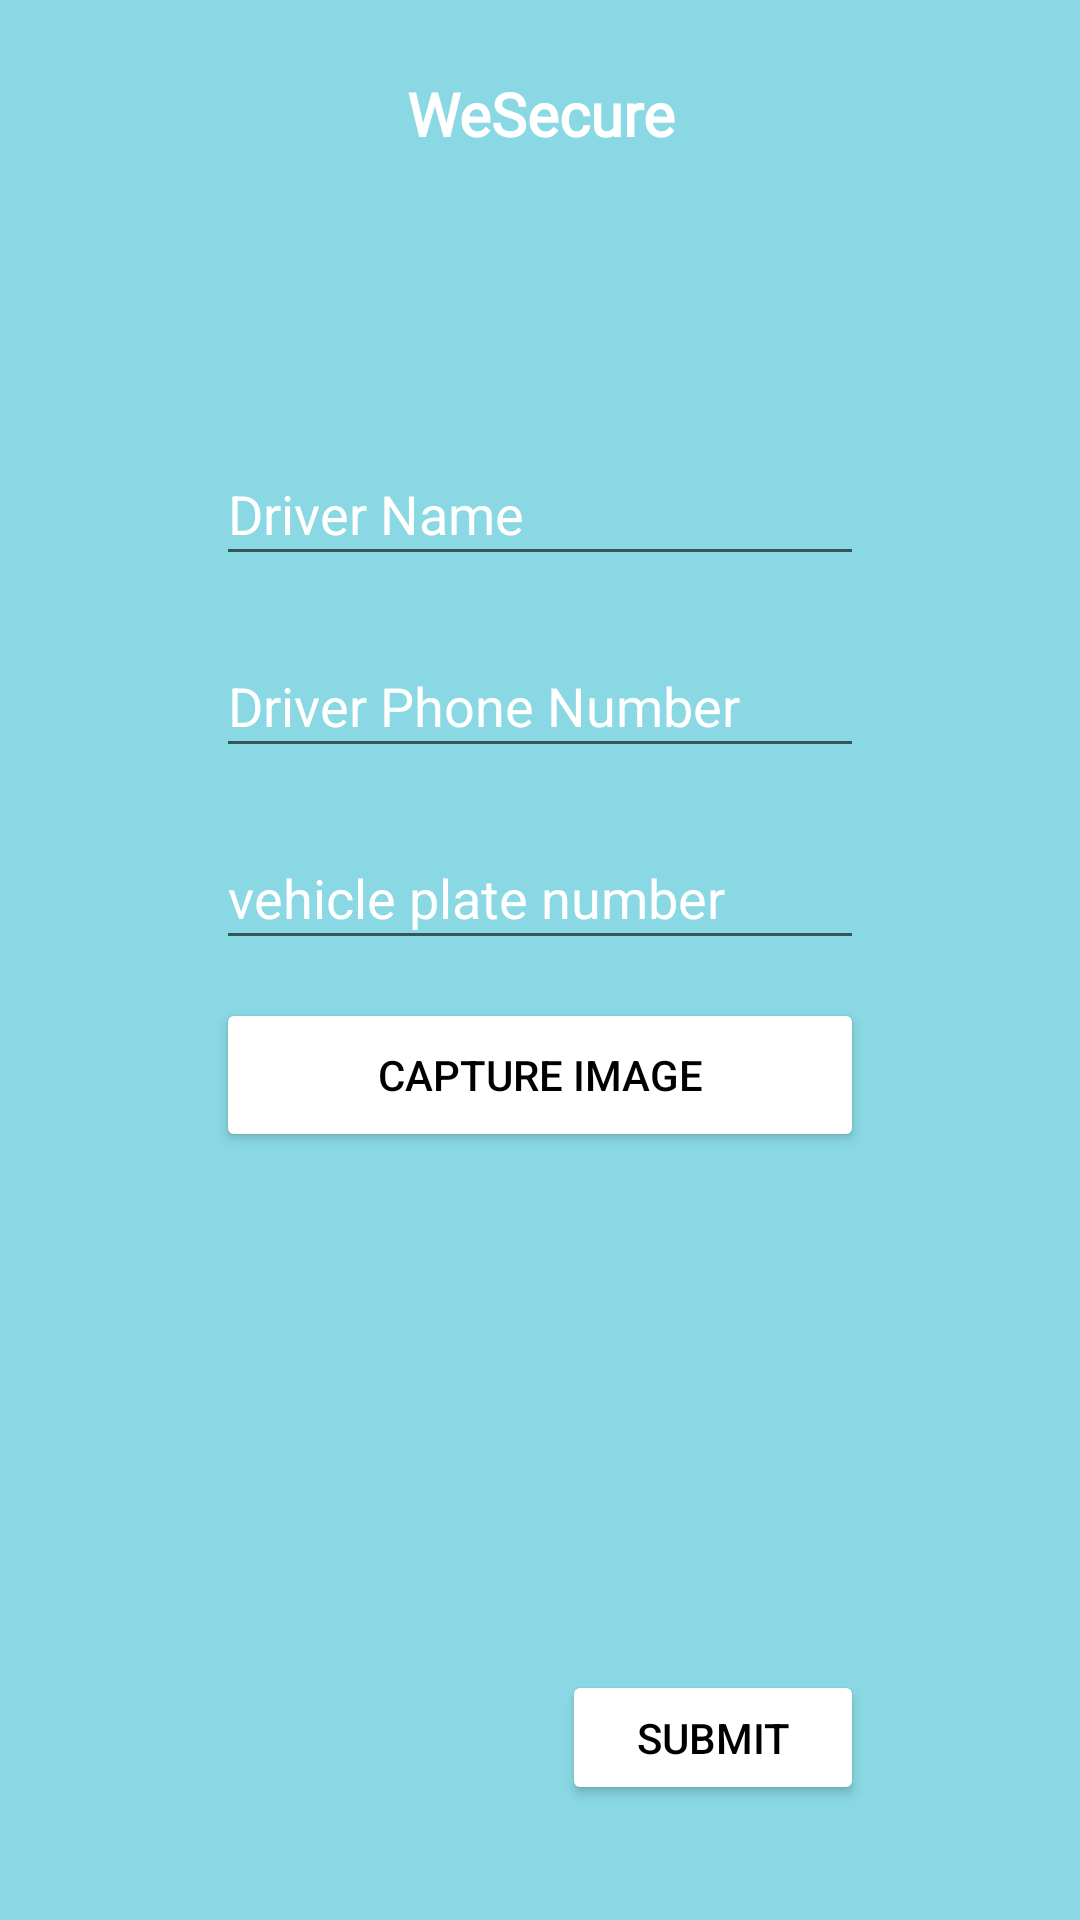

Android layout source for this screen:
<!-- AndroidManifest.xml: application theme Theme.WeSecure -->
<!-- res/layout/activity_vehdata.xml -->
<?xml version="1.0" encoding="utf-8"?>
<androidx.constraintlayout.widget.ConstraintLayout xmlns:android="http://schemas.android.com/apk/res/android"
    xmlns:app="http://schemas.android.com/apk/res-auto"
    xmlns:tools="http://schemas.android.com/tools"
    android:layout_width="match_parent"
    android:layout_height="match_parent"
    android:background="#89D8E3"
    tools:context=".employee.VehicleData">

    <TextView
        android:id="@+id/titlehome"
        android:layout_width="0dp"
        android:layout_height="0dp"
        android:ems="10"
        android:fontFamily="@font/kaushan"
        android:gravity="center"
        android:text="WeSecure"
        android:textAlignment="center"
        android:textColor="@color/white"
        android:textSize="20sp"
        android:textStyle="bold"
        app:layout_constraintBottom_toBottomOf="@id/guideline4.4"
        app:layout_constraintEnd_toEndOf="@id/guideline6"
        app:layout_constraintStart_toStartOf="@+id/guideline1"
        app:layout_constraintTop_toTopOf="@id/guideline4.3" />

    <androidx.constraintlayout.widget.Guideline
        android:id="@+id/guideline1"
        android:layout_width="wrap_content"
        android:layout_height="wrap_content"
        android:orientation="vertical"
        app:layout_constraintGuide_percent="0.05" />

    <androidx.constraintlayout.widget.Guideline
        android:id="@+id/guideline4.3"
        android:layout_width="wrap_content"
        android:layout_height="wrap_content"
        android:orientation="horizontal"
        app:layout_constraintGuide_percent="0.02" />

    <androidx.constraintlayout.widget.Guideline
        android:id="@+id/guideline4.4"
        android:layout_width="wrap_content"
        android:layout_height="wrap_content"
        android:orientation="horizontal"
        app:layout_constraintGuide_begin="63dp" />

    <androidx.constraintlayout.widget.Guideline
        android:id="@+id/guideline6"
        android:layout_width="wrap_content"
        android:layout_height="wrap_content"
        android:orientation="vertical"
        app:layout_constraintGuide_percent="0.95" />

    <androidx.constraintlayout.widget.Guideline
        android:id="@+id/guideline5"
        android:layout_width="wrap_content"
        android:layout_height="wrap_content"
        android:orientation="vertical"
        app:layout_constraintGuide_percent="0.52" />

    <EditText
        android:id="@+id/drivername"
        android:layout_width="0dp"
        android:layout_height="0dp"
        android:ems="10"
        android:hint="Driver Name"
        android:inputType="textPersonName"
        android:textColorHint="@color/white"
        android:textColor="@color/white"
        app:layout_constraintBottom_toBottomOf="@id/guideline17"
        app:layout_constraintEnd_toEndOf="@id/guideline9"
        app:layout_constraintStart_toStartOf="@+id/guideline8"
        app:layout_constraintTop_toTopOf="@id/guideline16" />

    <androidx.constraintlayout.widget.Guideline
        android:id="@+id/guideline8"
        android:layout_width="wrap_content"
        android:layout_height="wrap_content"
        android:orientation="vertical"
        app:layout_constraintGuide_percent="0.2" />

    <androidx.constraintlayout.widget.Guideline
        android:id="@+id/guideline9"
        android:layout_width="wrap_content"
        android:layout_height="wrap_content"
        android:orientation="vertical"
        app:layout_constraintGuide_percent="0.8" />

    <androidx.constraintlayout.widget.Guideline
        android:id="@+id/guideline16"
        android:layout_width="wrap_content"
        android:layout_height="wrap_content"
        android:orientation="horizontal"
        app:layout_constraintGuide_percent="0.23" />

    <androidx.constraintlayout.widget.Guideline
        android:id="@+id/guideline17"
        android:layout_width="wrap_content"
        android:layout_height="wrap_content"
        android:orientation="horizontal"
        app:layout_constraintGuide_percent="0.3" />

    <androidx.constraintlayout.widget.Guideline
        android:id="@+id/guideline18"
        android:layout_width="wrap_content"
        android:layout_height="wrap_content"
        android:orientation="horizontal"
        app:layout_constraintGuide_percent="0.33" />

    <androidx.constraintlayout.widget.Guideline
        android:id="@+id/guideline19"
        android:layout_width="wrap_content"
        android:layout_height="wrap_content"
        android:orientation="horizontal"
        app:layout_constraintGuide_percent="0.4" />

    <EditText
        android:id="@+id/driverphone"
        android:layout_width="0dp"
        android:layout_height="0dp"
        android:ems="10"
        android:hint="Driver Phone Number"
        android:textColor="@color/white"
        android:textColorHint="@color/white"
        android:inputType="phone"
        app:layout_constraintBottom_toBottomOf="@id/guideline19"
        app:layout_constraintEnd_toEndOf="@id/guideline9"
        app:layout_constraintStart_toStartOf="@+id/guideline8"
        app:layout_constraintTop_toBottomOf="@id/guideline18"
        tools:layout_editor_absoluteX="90dp"
        tools:layout_editor_absoluteY="246dp" />

    <EditText
        android:id="@+id/vehicleplate"
        android:layout_width="0dp"
        android:layout_height="0dp"
        android:ems="10"
        android:hint="vehicle plate number"
        android:textColor="@color/white"
        android:textColorHint="@color/white"
        android:inputType="textPersonName"
        app:layout_constraintBottom_toBottomOf="@id/guideline21"
        app:layout_constraintEnd_toEndOf="@id/guideline9"
        app:layout_constraintStart_toStartOf="@id/guideline8"
        app:layout_constraintTop_toBottomOf="@id/guideline20"
        tools:layout_editor_absoluteX="95dp"
        tools:layout_editor_absoluteY="311dp" />

    <androidx.constraintlayout.widget.Guideline
        android:id="@+id/guideline20"
        android:layout_width="wrap_content"
        android:layout_height="wrap_content"
        android:orientation="horizontal"
        app:layout_constraintGuide_percent="0.43" />

    <androidx.constraintlayout.widget.Guideline
        android:id="@+id/guideline21"
        android:layout_width="wrap_content"
        android:layout_height="wrap_content"
        android:orientation="horizontal"
        app:layout_constraintGuide_percent="0.50" />

    <Button
        android:id="@+id/capture"
        android:layout_width="0dp"
        android:layout_height="0dp"
        android:backgroundTint="@color/white"
        android:textColor="@color/black"
        android:text="capture image"
        app:layout_constraintBottom_toBottomOf="@id/guideline23"
        app:layout_constraintEnd_toEndOf="@id/guideline9"
        app:layout_constraintStart_toStartOf="@id/guideline8"
        app:layout_constraintTop_toBottomOf="@id/guideline22"
        tools:layout_editor_absoluteX="145dp"
        tools:layout_editor_absoluteY="385dp" />

    <androidx.constraintlayout.widget.Guideline
        android:id="@+id/guideline22"
        android:layout_width="wrap_content"
        android:layout_height="wrap_content"
        android:orientation="horizontal"
        app:layout_constraintGuide_percent="0.52" />

    <androidx.constraintlayout.widget.Guideline
        android:id="@+id/guideline23"
        android:layout_width="wrap_content"
        android:layout_height="wrap_content"
        android:orientation="horizontal"
        app:layout_constraintGuide_percent="0.60" />

    <ImageView
        android:id="@+id/imagecaptured"
        android:layout_width="0dp"
        android:layout_height="0dp"
        app:layout_constraintBottom_toBottomOf="@id/guideline25"
        app:layout_constraintEnd_toEndOf="@id/guideline9"
        app:layout_constraintStart_toStartOf="@id/guideline8"
        app:layout_constraintTop_toBottomOf="@id/guideline24" />

    <androidx.constraintlayout.widget.Guideline
        android:id="@+id/guideline24"
        android:layout_width="wrap_content"
        android:layout_height="wrap_content"
        android:orientation="horizontal"
        app:layout_constraintGuide_percent="0.61" />

    <androidx.constraintlayout.widget.Guideline
        android:id="@+id/guideline25"
        android:layout_width="wrap_content"
        android:layout_height="wrap_content"
        android:orientation="horizontal"
        app:layout_constraintGuide_percent="0.85" />

    <Button
        android:id="@+id/submitv"
        android:layout_width="0dp"
        android:layout_height="0dp"
        android:text="Submit"
        android:backgroundTint="@color/white"
        android:textColor="@color/black"
        app:layout_constraintEnd_toEndOf="@id/guideline9"
        app:layout_constraintStart_toStartOf="@id/guideline5"
        app:layout_constraintBottom_toBottomOf="@id/guideline27"
        app:layout_constraintTop_toTopOf="@id/guideline26"

        />

    <androidx.constraintlayout.widget.Guideline
        android:id="@+id/guideline26"
        android:layout_width="wrap_content"
        android:layout_height="wrap_content"
        android:orientation="horizontal"
        app:layout_constraintGuide_percent="0.87" />
    <androidx.constraintlayout.widget.Guideline
        android:id="@+id/guideline27"
        android:layout_width="wrap_content"
        android:layout_height="wrap_content"
        android:orientation="horizontal"
        app:layout_constraintGuide_percent="0.94" />


</androidx.constraintlayout.widget.ConstraintLayout>
<!-- resources referenced by this layout -->
<resources>
  <color name="black">#FF000000</color>
  <color name="white">#FFFFFFFF</color>
  <style name="Theme.WeSecure" parent="Theme.MaterialComponents.DayNight.NoActionBar">
          
          <item name="colorPrimary">@color/purple_500</item>
          <item name="colorPrimaryVariant">@color/black</item>
          <item name="colorOnPrimary">@color/white</item>
          
          <item name="colorSecondary">@color/teal_200</item>
          <item name="colorSecondaryVariant">@color/teal_700</item>
          <item name="colorOnSecondary">@color/black</item>
          
          <item name="android:statusBarColor" tools:targetApi="l">?attr/colorPrimaryVariant</item>
          
      </style>
  <color name="purple_500">#FF6200EE</color>
  <color name="teal_200">#FF03DAC5</color>
  <color name="teal_700">#FF018786</color>
</resources>
